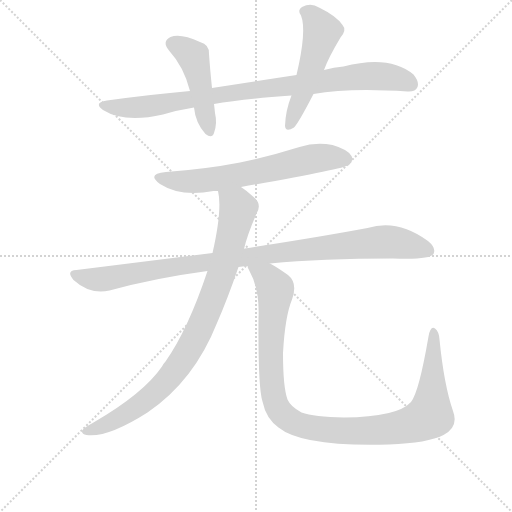
t = 0.00 s
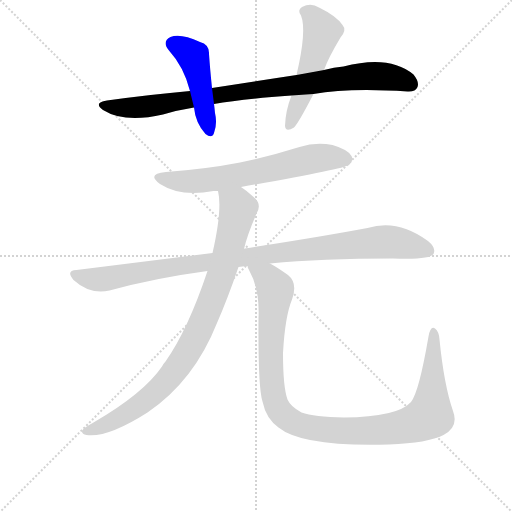
t = 1.22 s
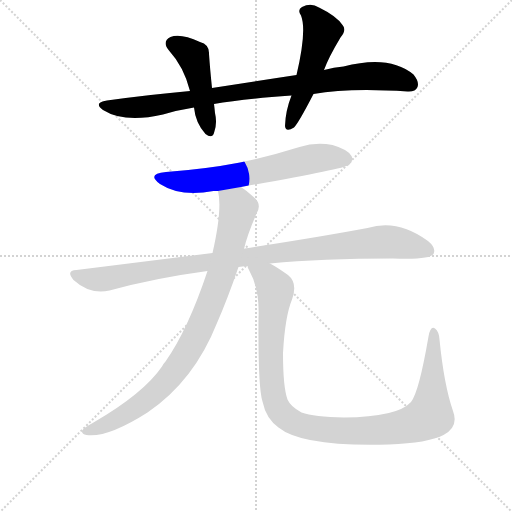
t = 2.45 s
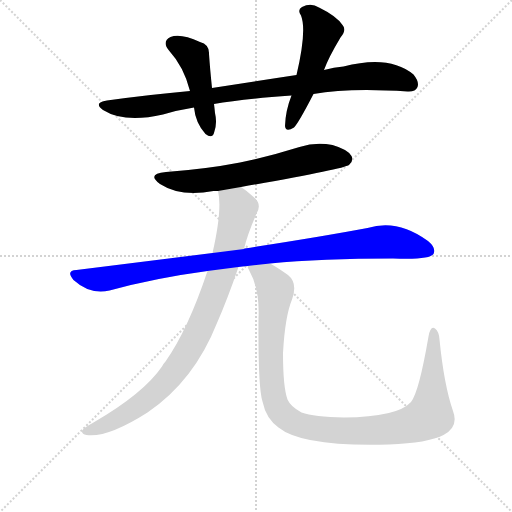
t = 3.67 s
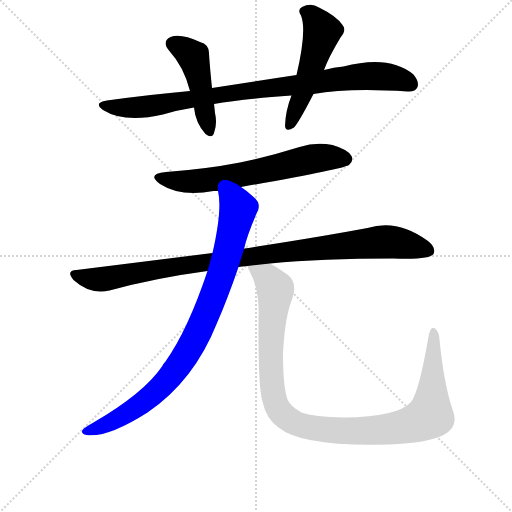
t = 4.89 s
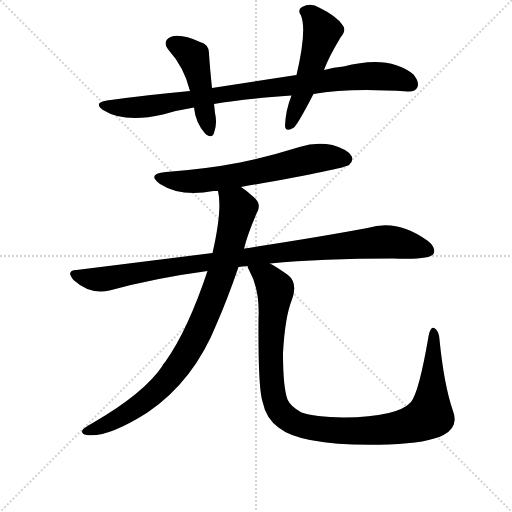
t = 6.12 s

The animated SVG that drew these frames (rendered in a browser with its animation timeline set to each time). Animation: 7 CSS @keyframes rules; one cycle of 6.12 s.

<svg version="1.1" viewBox="0 0 1024 1024" xmlns="http://www.w3.org/2000/svg">
  <g stroke="lightgray" stroke-dasharray="1,1" stroke-width="1" transform="scale(4, 4)">
    <line x1="0" y1="0" x2="256" y2="256"></line>
    <line x1="256" y1="0" x2="0" y2="256"></line>
    <line x1="128" y1="0" x2="128" y2="256"></line>
    <line x1="0" y1="128" x2="256" y2="128"></line>
  </g>
  <g transform="scale(1, -1) translate(0, -855)">
    <style type="text/css">
      
        @keyframes keyframes0 {
          from {
            stroke: blue;
            stroke-dashoffset: 877;
            stroke-width: 128;
          }
          74% {
            animation-timing-function: step-end;
            stroke: blue;
            stroke-dashoffset: 0;
            stroke-width: 128;
          }
          to {
            stroke: black;
            stroke-width: 1024;
          }
        }
        #make-me-a-hanzi-animation-0 {
          animation: keyframes0 0.9637044270833334s both;
          animation-delay: 0s;
          animation-timing-function: linear;
        }
      
        @keyframes keyframes1 {
          from {
            stroke: blue;
            stroke-dashoffset: 458;
            stroke-width: 128;
          }
          60% {
            animation-timing-function: step-end;
            stroke: blue;
            stroke-dashoffset: 0;
            stroke-width: 128;
          }
          to {
            stroke: black;
            stroke-width: 1024;
          }
        }
        #make-me-a-hanzi-animation-1 {
          animation: keyframes1 0.6227213541666666s both;
          animation-delay: 0.9637044270833334s;
          animation-timing-function: linear;
        }
      
        @keyframes keyframes2 {
          from {
            stroke: blue;
            stroke-dashoffset: 510;
            stroke-width: 128;
          }
          62% {
            animation-timing-function: step-end;
            stroke: blue;
            stroke-dashoffset: 0;
            stroke-width: 128;
          }
          to {
            stroke: black;
            stroke-width: 1024;
          }
        }
        #make-me-a-hanzi-animation-2 {
          animation: keyframes2 0.6650390625s both;
          animation-delay: 1.58642578125s;
          animation-timing-function: linear;
        }
      
        @keyframes keyframes3 {
          from {
            stroke: blue;
            stroke-dashoffset: 630;
            stroke-width: 128;
          }
          67% {
            animation-timing-function: step-end;
            stroke: blue;
            stroke-dashoffset: 0;
            stroke-width: 128;
          }
          to {
            stroke: black;
            stroke-width: 1024;
          }
        }
        #make-me-a-hanzi-animation-3 {
          animation: keyframes3 0.7626953125s both;
          animation-delay: 2.25146484375s;
          animation-timing-function: linear;
        }
      
        @keyframes keyframes4 {
          from {
            stroke: blue;
            stroke-dashoffset: 972;
            stroke-width: 128;
          }
          76% {
            animation-timing-function: step-end;
            stroke: blue;
            stroke-dashoffset: 0;
            stroke-width: 128;
          }
          to {
            stroke: black;
            stroke-width: 1024;
          }
        }
        #make-me-a-hanzi-animation-4 {
          animation: keyframes4 1.041015625s both;
          animation-delay: 3.01416015625s;
          animation-timing-function: linear;
        }
      
        @keyframes keyframes5 {
          from {
            stroke: blue;
            stroke-dashoffset: 869;
            stroke-width: 128;
          }
          74% {
            animation-timing-function: step-end;
            stroke: blue;
            stroke-dashoffset: 0;
            stroke-width: 128;
          }
          to {
            stroke: black;
            stroke-width: 1024;
          }
        }
        #make-me-a-hanzi-animation-5 {
          animation: keyframes5 0.9571940104166666s both;
          animation-delay: 4.05517578125s;
          animation-timing-function: linear;
        }
      
        @keyframes keyframes6 {
          from {
            stroke: blue;
            stroke-dashoffset: 1049;
            stroke-width: 128;
          }
          77% {
            animation-timing-function: step-end;
            stroke: blue;
            stroke-dashoffset: 0;
            stroke-width: 128;
          }
          to {
            stroke: black;
            stroke-width: 1024;
          }
        }
        #make-me-a-hanzi-animation-6 {
          animation: keyframes6 1.1036783854166667s both;
          animation-delay: 5.012369791666667s;
          animation-timing-function: linear;
        }
      
    </style>
    
      <path d="M 627 667 Q 699 680 815 672 Q 831 671 835 681 Q 839 691 827 706 Q 779 746 687 722 Q 668 721 648 715 L 593 705 Q 514 693 424 679 L 380 673 Q 301 666 214 654 Q 186 650 206 635 Q 249 608 326 626 Q 356 635 388 640 L 428 647 Q 482 657 583 664 L 627 667 Z" fill="lightgray"></path>
    
      <path d="M 424 679 Q 420 718 418 747 Q 419 766 400 771 Q 361 789 341 781 Q 323 772 338 754 Q 368 721 380 673 L 388 640 Q 391 609 411 587 Q 424 577 428 589 Q 435 608 430 629 Q 429 639 428 647 L 424 679 Z" fill="lightgray"></path>
    
      <path d="M 648 715 Q 657 740 681 780 Q 694 795 685 805 Q 673 823 638 840 Q 622 850 604 841 Q 594 835 602 824 Q 614 794 593 705 L 583 664 Q 571 634 570 603 Q 571 590 588 600 Q 597 609 627 667 L 648 715 Z" fill="lightgray"></path>
    
      <path d="M 482 481 Q 687 517 698 525 Q 708 534 703 543 Q 696 556 665 565 Q 632 572 599 561 Q 542 543 480 530 Q 413 517 332 511 Q 292 507 320 487 Q 362 460 427 473 Q 430 473 436 473 L 482 481 Z" fill="lightgray"></path>
    
      <path d="M 540 328 Q 643 338 786 338 Q 859 335 867 347 Q 873 359 856 373 Q 795 418 735 399 Q 639 381 489 358 Q 488 358 488 357 L 425 349 Q 298 333 153 315 Q 131 314 147 295 Q 180 265 219 274 Q 310 299 415 313 L 477 321 Q 484 322 495 323 L 540 328 Z" fill="lightgray"></path>
    
      <path d="M 488 357 Q 494 384 513 428 Q 525 447 506 462 Q 493 474 482 481 C 458 499 432 503 436 473 Q 445 437 425 349 L 415 313 Q 376 196 331 132 Q 327 128 324 122 Q 287 68 187 10 Q 169 0 165 -5 Q 161 -12 173 -15 Q 215 -21 295 30 Q 388 93 434 209 Q 455 257 477 321 L 488 357 Z" fill="lightgray"></path>
    
      <path d="M 906 33 Q 888 85 879 176 Q 878 192 870 198 Q 861 204 857 182 Q 838 71 822 51 Q 795 21 688 20 Q 628 21 603 30 Q 581 42 575 56 Q 566 81 566 149 Q 570 222 584 256 Q 596 289 576 305 Q 555 320 540 328 C 514 344 483 350 495 323 Q 495 320 498 315 Q 520 276 517 218 Q 516 79 525 52 Q 532 18 557 0 Q 605 -39 778 -34 Q 856 -31 887 -15 Q 918 1 906 33 Z" fill="lightgray"></path>
    
    
      <clipPath id="make-me-a-hanzi-clip-0">
        <path d="M 627 667 Q 699 680 815 672 Q 831 671 835 681 Q 839 691 827 706 Q 779 746 687 722 Q 668 721 648 715 L 593 705 Q 514 693 424 679 L 380 673 Q 301 666 214 654 Q 186 650 206 635 Q 249 608 326 626 Q 356 635 388 640 L 428 647 Q 482 657 583 664 L 627 667 Z"></path>
      </clipPath>
      <path clip-path="url(#make-me-a-hanzi-clip-0)" d="M 208 645 L 280 640 L 701 700 L 777 702 L 822 687" fill="none" id="make-me-a-hanzi-animation-0" stroke-dasharray="749 1498" stroke-linecap="round"></path>
    
      <clipPath id="make-me-a-hanzi-clip-1">
        <path d="M 424 679 Q 420 718 418 747 Q 419 766 400 771 Q 361 789 341 781 Q 323 772 338 754 Q 368 721 380 673 L 388 640 Q 391 609 411 587 Q 424 577 428 589 Q 435 608 430 629 Q 429 639 428 647 L 424 679 Z"></path>
      </clipPath>
      <path clip-path="url(#make-me-a-hanzi-clip-1)" d="M 346 767 L 368 757 L 387 739 L 419 591" fill="none" id="make-me-a-hanzi-animation-1" stroke-dasharray="330 660" stroke-linecap="round"></path>
    
      <clipPath id="make-me-a-hanzi-clip-2">
        <path d="M 648 715 Q 657 740 681 780 Q 694 795 685 805 Q 673 823 638 840 Q 622 850 604 841 Q 594 835 602 824 Q 614 794 593 705 L 583 664 Q 571 634 570 603 Q 571 590 588 600 Q 597 609 627 667 L 648 715 Z"></path>
      </clipPath>
      <path clip-path="url(#make-me-a-hanzi-clip-2)" d="M 609 832 L 625 823 L 644 791 L 605 665 L 579 604" fill="none" id="make-me-a-hanzi-animation-2" stroke-dasharray="382 764" stroke-linecap="round"></path>
    
      <clipPath id="make-me-a-hanzi-clip-3">
        <path d="M 482 481 Q 687 517 698 525 Q 708 534 703 543 Q 696 556 665 565 Q 632 572 599 561 Q 542 543 480 530 Q 413 517 332 511 Q 292 507 320 487 Q 362 460 427 473 Q 430 473 436 473 L 482 481 Z"></path>
      </clipPath>
      <path clip-path="url(#make-me-a-hanzi-clip-3)" d="M 323 501 L 358 493 L 414 494 L 519 511 L 634 539 L 691 537" fill="none" id="make-me-a-hanzi-animation-3" stroke-dasharray="502 1004" stroke-linecap="round"></path>
    
      <clipPath id="make-me-a-hanzi-clip-4">
        <path d="M 540 328 Q 643 338 786 338 Q 859 335 867 347 Q 873 359 856 373 Q 795 418 735 399 Q 639 381 489 358 Q 488 358 488 357 L 425 349 Q 298 333 153 315 Q 131 314 147 295 Q 180 265 219 274 Q 310 299 415 313 L 477 321 Q 484 322 495 323 L 540 328 Z"></path>
      </clipPath>
      <path clip-path="url(#make-me-a-hanzi-clip-4)" d="M 150 305 L 208 297 L 537 348 L 750 370 L 807 368 L 858 353" fill="none" id="make-me-a-hanzi-animation-4" stroke-dasharray="844 1688" stroke-linecap="round"></path>
    
      <clipPath id="make-me-a-hanzi-clip-5">
        <path d="M 488 357 Q 494 384 513 428 Q 525 447 506 462 Q 493 474 482 481 C 458 499 432 503 436 473 Q 445 437 425 349 L 415 313 Q 376 196 331 132 Q 327 128 324 122 Q 287 68 187 10 Q 169 0 165 -5 Q 161 -12 173 -15 Q 215 -21 295 30 Q 388 93 434 209 Q 455 257 477 321 L 488 357 Z"></path>
      </clipPath>
      <path clip-path="url(#make-me-a-hanzi-clip-5)" d="M 445 469 L 477 438 L 443 307 L 386 170 L 348 111 L 300 61 L 232 15 L 173 -7" fill="none" id="make-me-a-hanzi-animation-5" stroke-dasharray="741 1482" stroke-linecap="round"></path>
    
      <clipPath id="make-me-a-hanzi-clip-6">
        <path d="M 906 33 Q 888 85 879 176 Q 878 192 870 198 Q 861 204 857 182 Q 838 71 822 51 Q 795 21 688 20 Q 628 21 603 30 Q 581 42 575 56 Q 566 81 566 149 Q 570 222 584 256 Q 596 289 576 305 Q 555 320 540 328 C 514 344 483 350 495 323 Q 495 320 498 315 Q 520 276 517 218 Q 516 79 525 52 Q 532 18 557 0 Q 605 -39 778 -34 Q 856 -31 887 -15 Q 918 1 906 33 Z"></path>
      </clipPath>
      <path clip-path="url(#make-me-a-hanzi-clip-6)" d="M 503 321 L 534 301 L 550 278 L 541 142 L 547 66 L 561 31 L 597 6 L 664 -6 L 765 -5 L 823 6 L 860 24 L 867 189" fill="none" id="make-me-a-hanzi-animation-6" stroke-dasharray="921 1842" stroke-linecap="round"></path>
    
  </g>
</svg>
